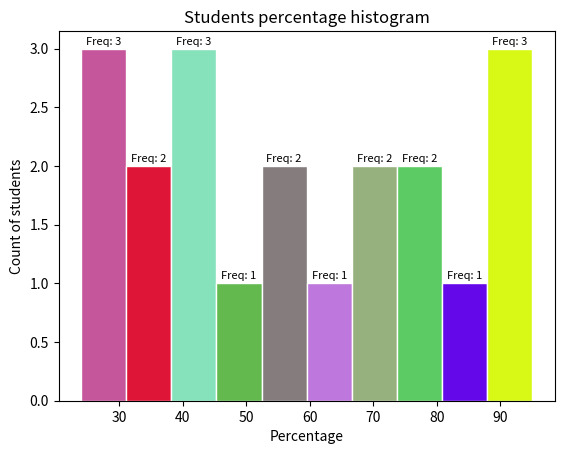

Recreate this plot in Python.
import pandas as pd
import matplotlib.pyplot as plt
import random

def random_hex_color():
    # Generate random values for red, green, and blue components
    red = random.randint(0, 255)
    green = random.randint(0, 255)
    blue = random.randint(0, 255)

    # Convert the values to hexadecimal and format the color string
    color_string = "#{:02X}{:02X}{:02X}".format(red, green, blue)
    print(color_string)
    return color_string

students_percentage = [71, 25, 34, 95, 45,  81, 76, 45, 31, 65, 89, 56, 78, 45, 56, 90, 32, 24, 46, 69]
n, bins, patches = plt.hist(students_percentage, edgecolor='white', linewidth=1)

# Add frequency annotations to the histogram bars
for i in range(len(n)):
    patches[i].set_facecolor(random_hex_color())
    plt.annotate(f'Freq: {int(n[i])}', xy=(bins[i] + (bins[i + 1] - bins[i]) / 2, n[i]),
                 xytext=(0, 3), textcoords='offset points', ha='center', fontsize=8, color='black')

plt.xlabel('Percentage')
plt.ylabel('Count of students')

plt.title('Students percentage histogram')
plt.show()